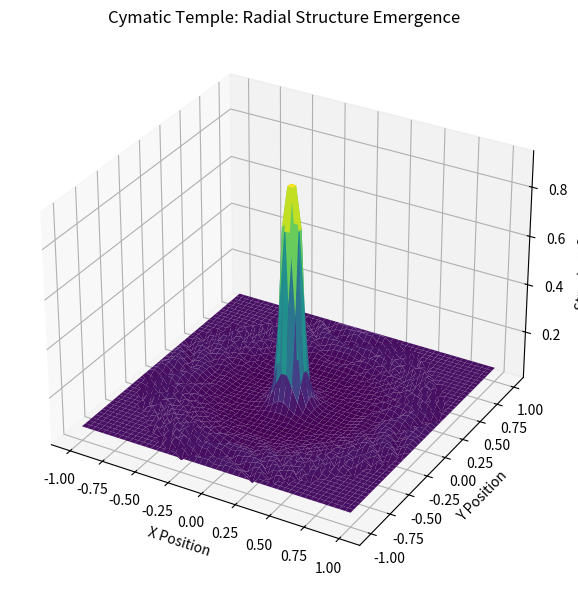

The script that saved this image:
# Re-run full 3D cymatic temple surface after reset

import numpy as np
import matplotlib.pyplot as plt
from scipy.ndimage import gaussian_filter
from scipy.fft import fft2, fftshift
from mpl_toolkits.mplot3d import Axes3D

# Parameters for 2D field
Nx, Ny = 200, 200
x = np.linspace(-1, 1, Nx)
y = np.linspace(-1, 1, Ny)
X, Y = np.meshgrid(x, y)
R = np.sqrt(X**2 + Y**2)

# Sweep frequencies and collect structure scores
frequencies = np.linspace(1, 60, 100)
structure_scores = []

def detect_structure(pattern):
    spectrum = np.abs(fftshift(fft2(pattern)))
    center = spectrum[Nx//2 - 10:Nx//2 + 10, Ny//2 - 10:Ny//2 + 10]
    return np.sum(center) / np.sum(spectrum)

for f in frequencies:
    pattern = np.sin(2 * np.pi * f * R)
    smoothed = gaussian_filter(pattern, sigma=1.2)
    score = detect_structure(smoothed)
    structure_scores.append(score)

# Build 3D radial temple from structure scores
grid_size = 50
X3D, Y3D = np.meshgrid(np.linspace(-1, 1, grid_size), np.linspace(-1, 1, grid_size))
Z3D = np.zeros_like(X3D)

# Radially map structure scores into Z3D
for i in range(grid_size):
    for j in range(grid_size):
        r = np.sqrt(X3D[i, j]**2 + Y3D[i, j]**2)
        f_index = int(np.clip(r * (len(structure_scores) - 1), 0, len(structure_scores) - 1))
        Z3D[i, j] = structure_scores[f_index]

# Plot 3D surface
fig = plt.figure(figsize=(10, 6))
ax = fig.add_subplot(111, projection='3d')
ax.plot_surface(X3D, Y3D, Z3D, cmap='viridis', edgecolor='none')
ax.set_title("Cymatic Temple: Radial Structure Emergence")
ax.set_xlabel("X Position")
ax.set_ylabel("Y Position")
ax.set_zlabel("Structure Score")
plt.tight_layout()
plt.show()
